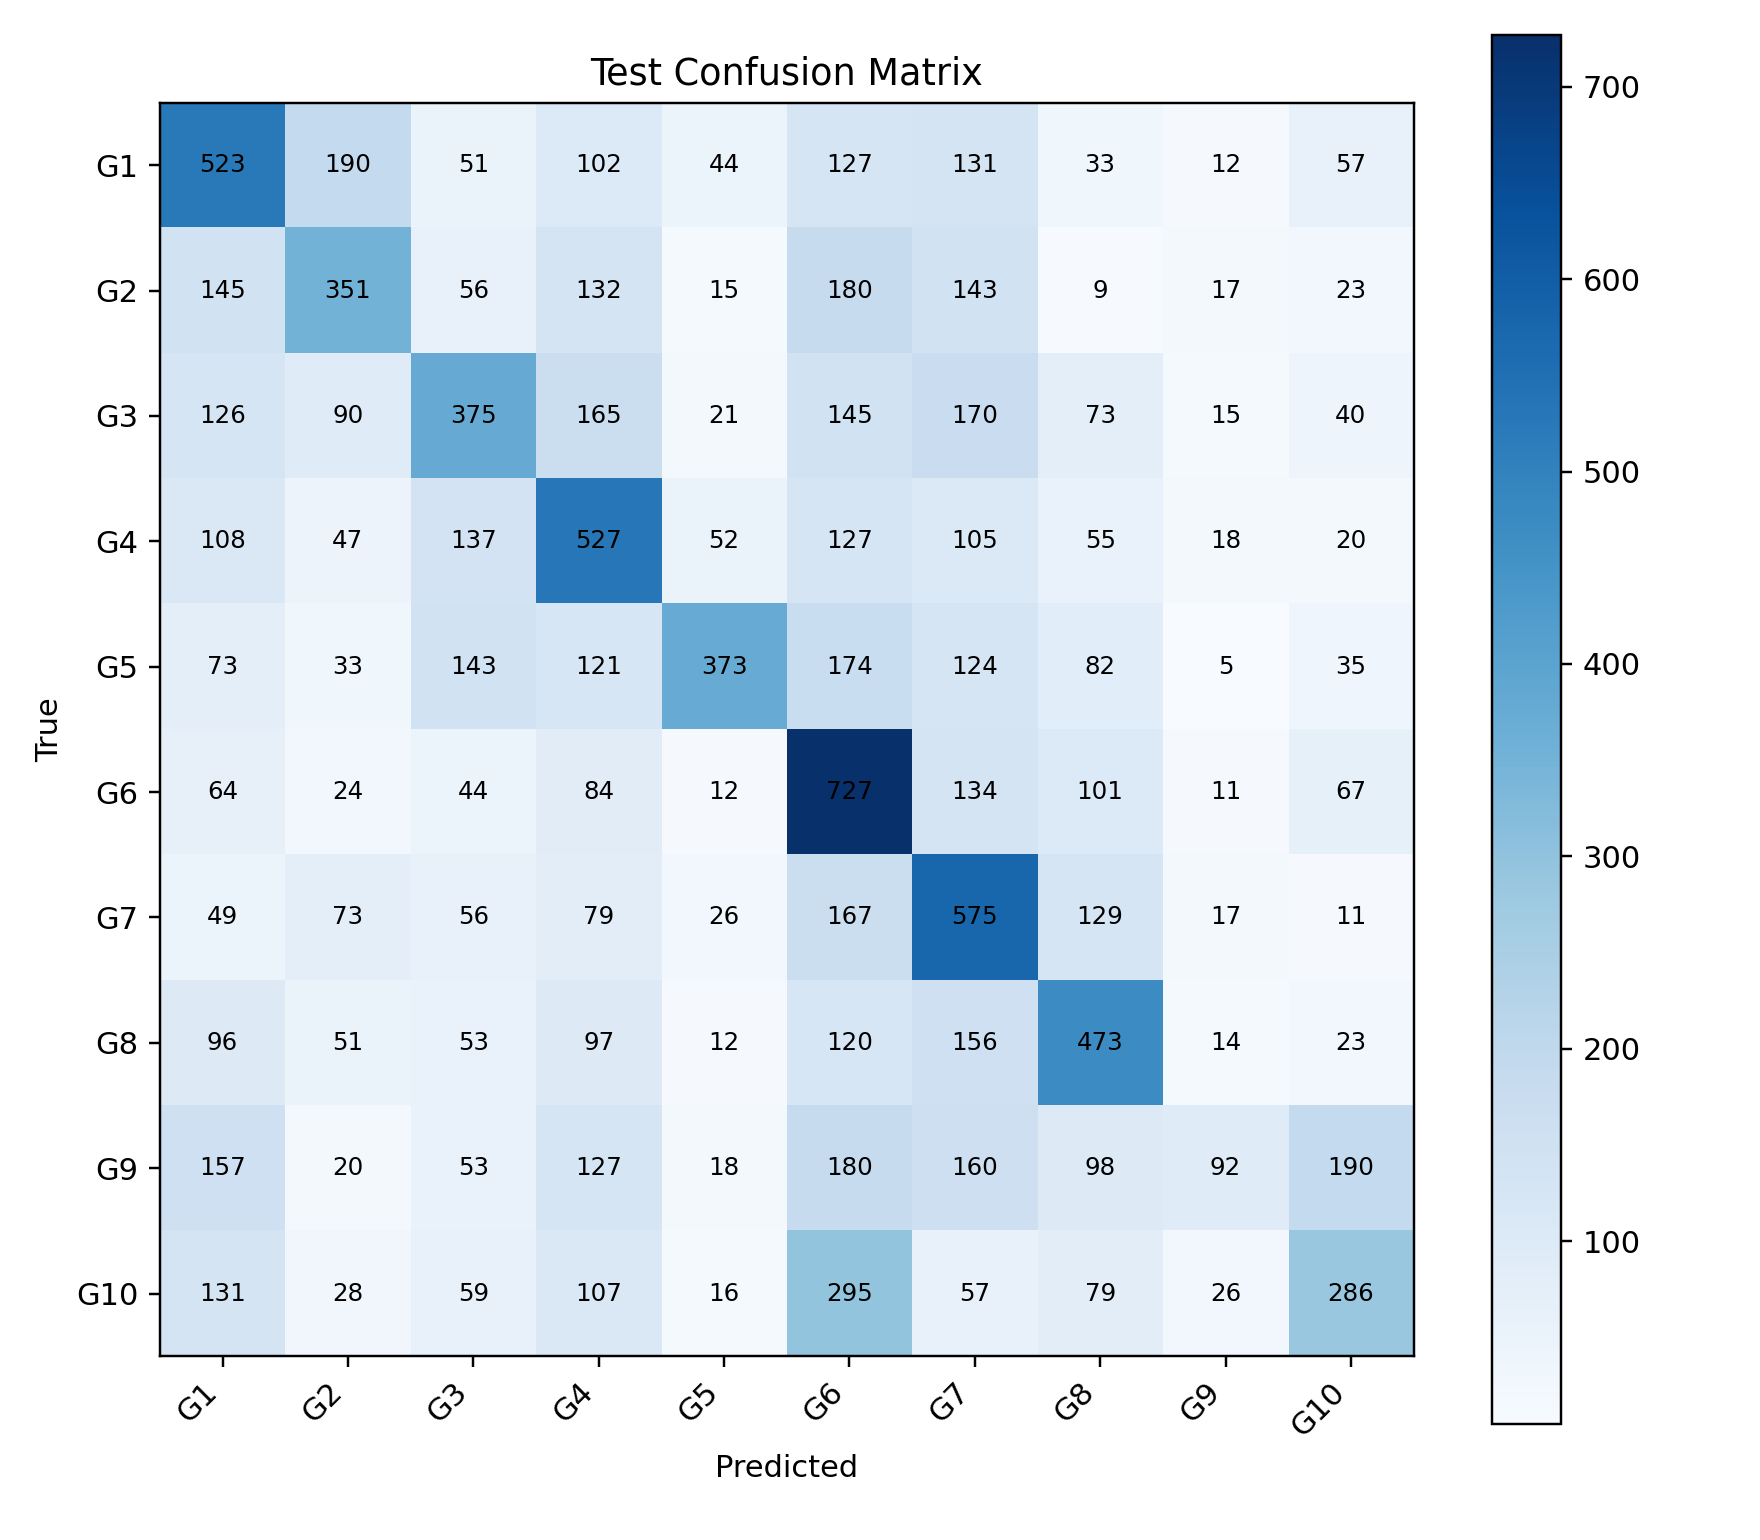

The file beside this chart, header and first rows:
, G1, G2, G3, G4, G5, G6, G7, G8, G9, G10
G1, 523, 190, 51, 102, 44, 127, 131, 33, 12, 57
G2, 145, 351, 56, 132, 15, 180, 143, 9, 17, 23
G3, 126, 90, 375, 165, 21, 145, 170, 73, 15, 40
G4, 108, 47, 137, 527, 52, 127, 105, 55, 18, 20
G5, 73, 33, 143, 121, 373, 174, 124, 82, 5, 35
G6, 64, 24, 44, 84, 12, 727, 134, 101, 11, 67
G7, 49, 73, 56, 79, 26, 167, 575, 129, 17, 11
G8, 96, 51, 53, 97, 12, 120, 156, 473, 14, 23
G9, 157, 20, 53, 127, 18, 180, 160, 98, 92, 190
G10, 131, 28, 59, 107, 16, 295, 57, 79, 26, 286
